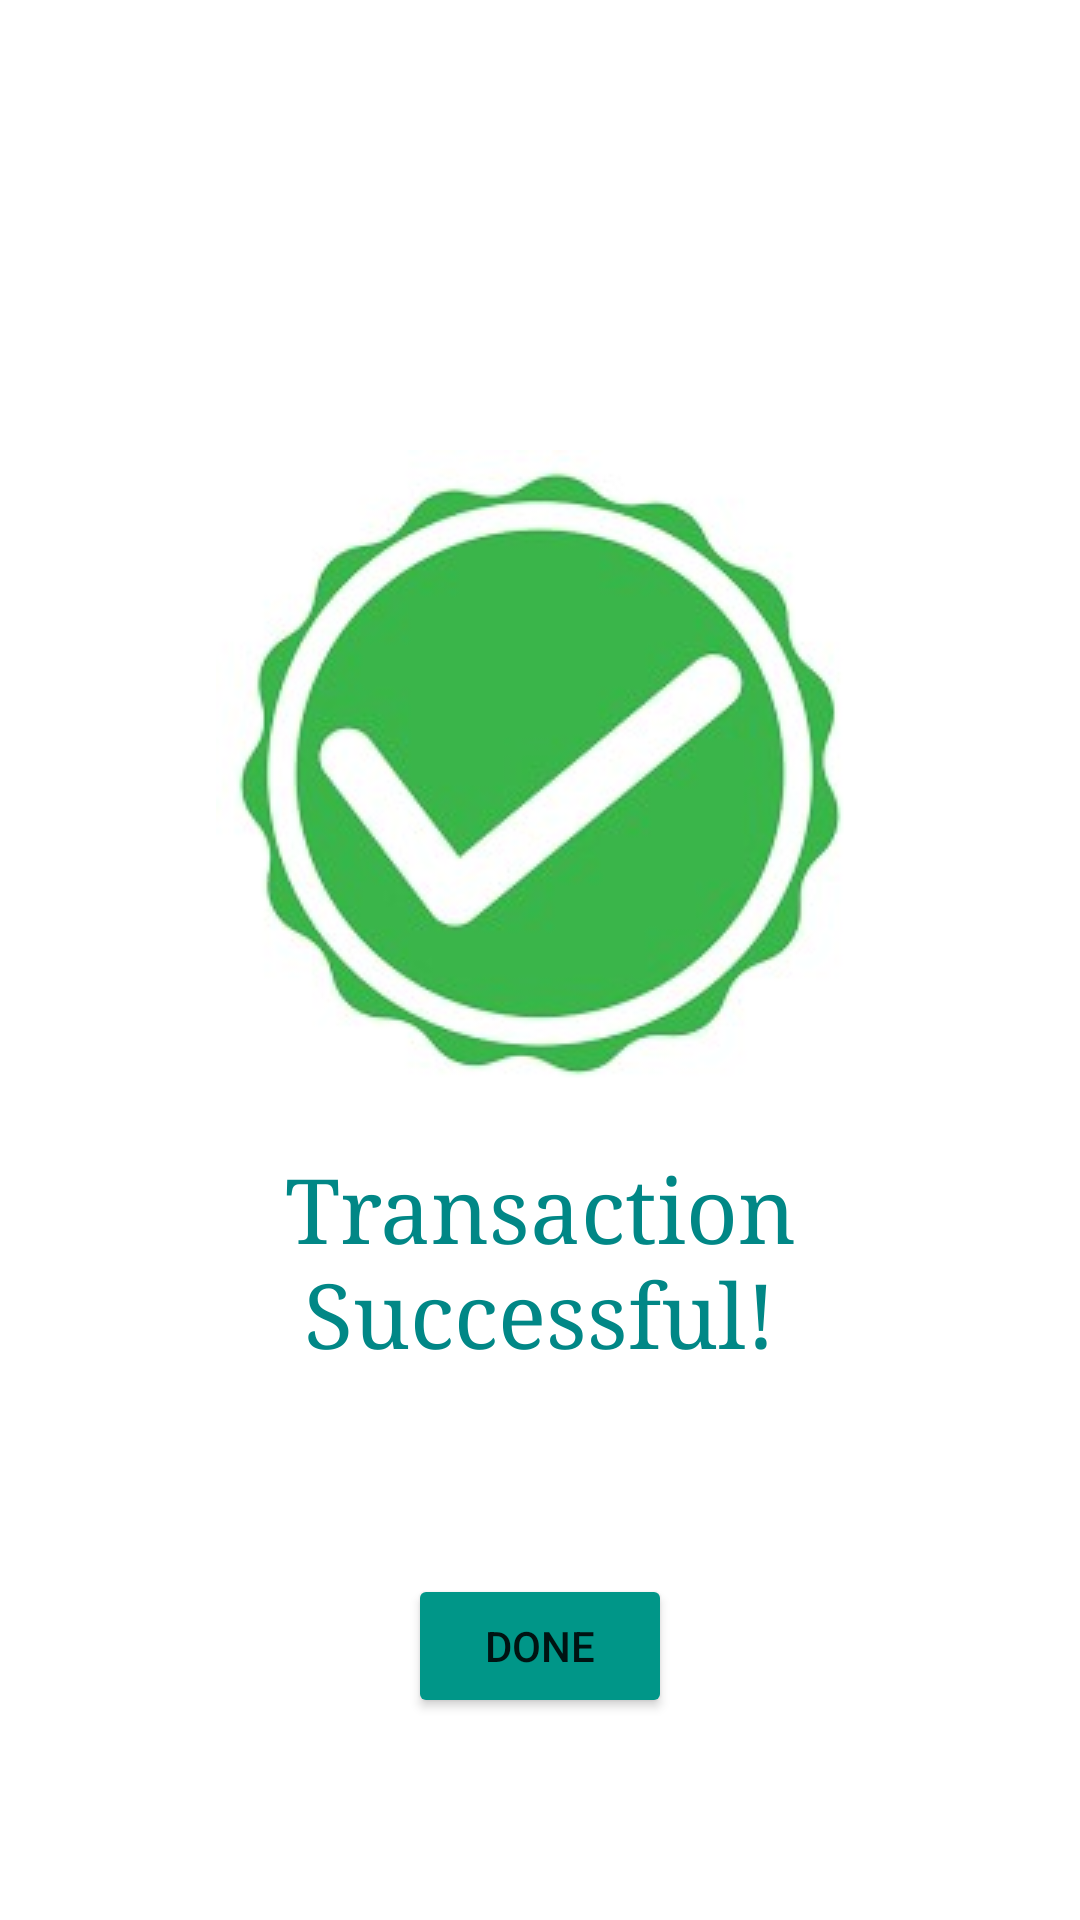

This screen was rendered from an Android layout file. Write that file and the resources it references.
<!-- AndroidManifest.xml: application theme Theme.PhonePe -->
<!-- res/layout/activity_done.xml -->
<?xml version="1.0" encoding="utf-8"?>

<androidx.constraintlayout.widget.ConstraintLayout xmlns:android="http://schemas.android.com/apk/res/android"
    xmlns:app="http://schemas.android.com/apk/res-auto"
    xmlns:tools="http://schemas.android.com/tools"
    android:layout_width="match_parent"
    android:layout_height="match_parent"
    tools:context=".DoneActivity">

    <TextView
        android:id="@+id/text5"
        android:layout_width="0dp"
        android:layout_height="wrap_content"
        android:layout_margin="20dp"
        android:layout_marginTop="20dp"
        android:fontFamily="serif"
        android:gravity="center"
        android:text="Transaction Successful!"
        android:textColor="@color/teal_700"
        android:textSize="30sp"
        app:layout_constraintEnd_toEndOf="parent"
        app:layout_constraintStart_toStartOf="parent"
        app:layout_constraintTop_toBottomOf="@+id/imageView3" />

    <ImageView
        android:id="@+id/imageView3"
        android:layout_width="wrap_content"
        android:layout_height="wrap_content"
        android:layout_marginTop="150dp"
        app:layout_constraintEnd_toEndOf="parent"
        app:layout_constraintStart_toStartOf="parent"
        app:layout_constraintTop_toTopOf="parent"
        app:srcCompat="@drawable/download" />

    <Button
        android:id="@+id/button"
        android:layout_width="wrap_content"
        android:layout_height="wrap_content"
        android:text="Done"
        app:backgroundTint="#009688"
        app:layout_constraintBottom_toBottomOf="parent"
        app:layout_constraintEnd_toEndOf="parent"
        app:layout_constraintStart_toStartOf="parent"
        app:layout_constraintTop_toBottomOf="@+id/text5" />
</androidx.constraintlayout.widget.ConstraintLayout>
<!-- resources referenced by this layout -->
<resources>
  <!-- drawable download: jpg bitmap (drawable, 38303 bytes) -->
  <style name="Theme.PhonePe" parent="Theme.MaterialComponents.DayNight.DarkActionBar">
          
          <item name="colorPrimary">@color/purple_500</item>
          <item name="colorPrimaryVariant">@color/purple_700</item>
          <item name="colorOnPrimary">@color/white</item>
          
          <item name="colorSecondary">@color/teal_200</item>
          <item name="colorSecondaryVariant">@color/teal_700</item>
          <item name="colorOnSecondary">@color/black</item>
          
          <item name="android:statusBarColor" tools:targetApi="l">?attr/colorPrimaryVariant</item>
          
      </style>
  <!-- not gathered from this repository: default colours our renderer supplied (Android Studio template values) -->
  <color name="purple_500">#FF6200EE</color>
  <color name="purple_700">#FF3700B3</color>
  <color name="teal_200">#FF03DAC5</color>
  <color name="teal_700">#FF018786</color>
  <color name="black">#FF000000</color>
  <color name="white">#FFFFFFFF</color>
</resources>
